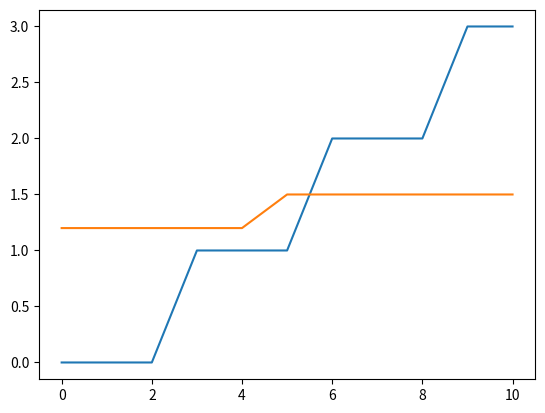

This chart was generated by the following Python code:
import sys

import numpy as np
import math
import matplotlib.pyplot as plt
import scipy.signal

t = np.arange(0, 11, 1)
coefs = scipy.signal.savgol_coeffs(4, polyorder=1, pos=3, use="dot")

y = t//3
print(y)

print(y[-4:])
y_last = y[-4:].dot(coefs)

y_f_a = scipy.signal.savgol_filter(y[0:-1], window_length=3, polyorder=0)
y_f_b = scipy.signal.savgol_filter(y[1:], window_length=3, polyorder=0)
y_f = scipy.signal.savgol_filter(y, window_length=10, polyorder=0)

print(y_f_a)
print(y_f_b)

print(y_last)

plt.plot(t, y)
plt.plot(t, y_f)
plt.show()

sys.exit()

# Returns the required coefficients for an O(n-1) order accurate approximation of the derivative.
def derivativeCoefficients(n):
    T = np.zeros(n * n).reshape(n, n)
    res = np.zeros(n)
    res[1] = 1

    for y in range(n):
        for x in range(n):
            # if y == 0:
            #     T[y, x] = 1
            # elif x == 0:
            #     T[y, x] = 0
            # else:
            T[y, x] = (-x) ** y / math.factorial(y)
    return np.linalg.solve(T, res)


h = 1
m = 4       # for m-1 order accuracy
coefficients = derivativeCoefficients(m)
print(coefficients)


def f(x):
    return 1 / (1 + np.exp(-x))
    # return x**2


X = np.arange(0, 4, 0.01)
Y = f(X)

plt.plot(X, Y)

x_0 = 2
X_test = np.array([x_0 - h * i / m for i in range(m)])
Y_test = f(X_test)
# print(x_test)

deriv = (Y_test @ coefficients.reshape(-1, 1)) / (1/m*h)
print(deriv[0])

y_grad = deriv * X + Y_test[0] - deriv * X_test[0]

plt.plot(X, y_grad, color="k")
plt.plot(X_test, Y_test, "xg")
plt.show()